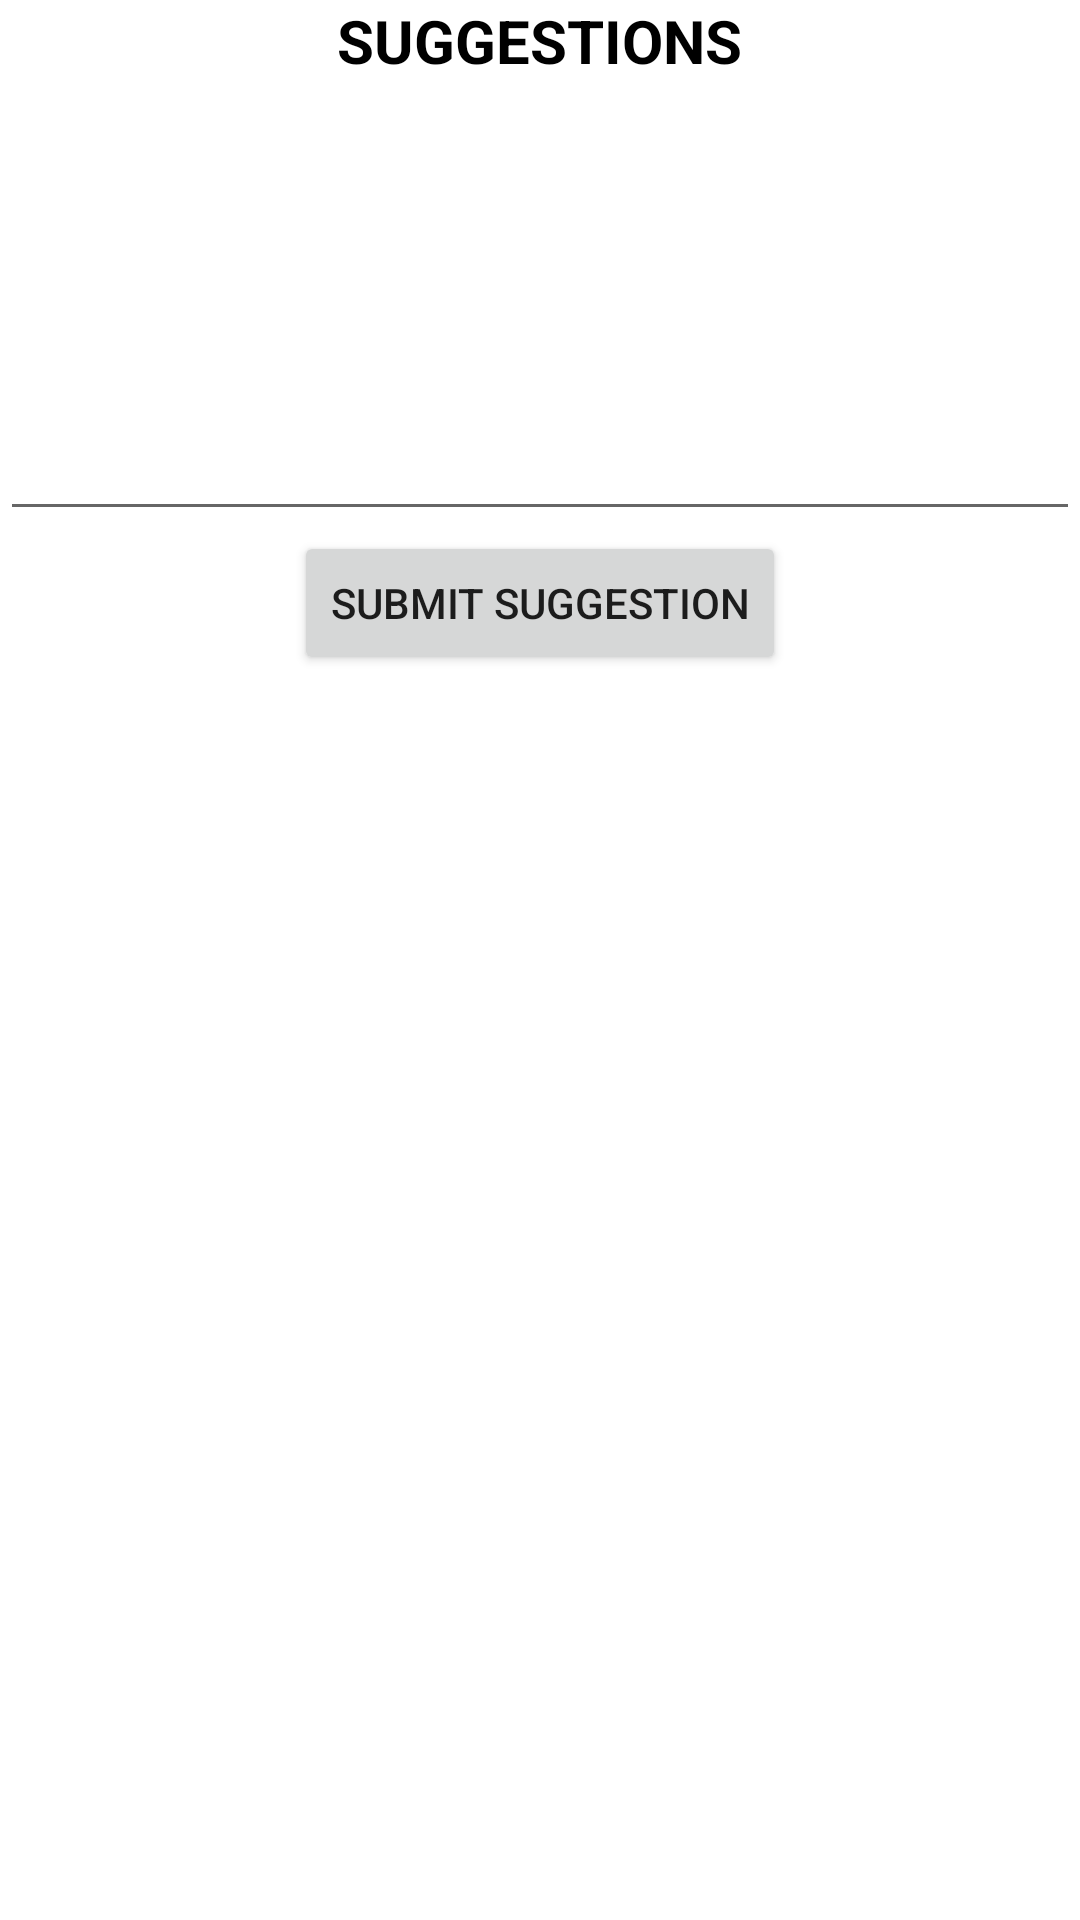

Here is an Android app screen rendered from its layout file. Give the layout XML and the strings, colors and styles it references.
<!-- AndroidManifest.xml: application theme Theme.Demoapp -->
<!-- res/layout/activity_suggestions.xml -->
<?xml version="1.0" encoding="utf-8"?>
<RelativeLayout xmlns:android="http://schemas.android.com/apk/res/android"
    xmlns:app="http://schemas.android.com/apk/res-auto"
    xmlns:tools="http://schemas.android.com/tools"
    android:layout_width="match_parent"
    android:layout_height="match_parent"
    tools:context=".suggestions">

    <TextView
        android:layout_width="wrap_content"
        android:layout_height="wrap_content"
        android:textSize="20dp"
        android:text="SUGGESTIONS"
        android:textStyle="bold"
        android:layout_centerHorizontal="true"
        android:textColor="@color/black"
        android:id="@+id/suggestion_title"/>
    <EditText
        android:layout_width="match_parent"
        android:layout_height="150dp"
        android:id="@+id/suggestion_box"
        android:layout_below="@id/suggestion_title"
        />
    <Button
        android:layout_width="wrap_content"
        android:layout_height="wrap_content"
        android:text="Submit Suggestion"
        android:id="@+id/submit_suggestion"
        android:layout_below="@id/suggestion_box"
        android:layout_centerHorizontal="true"/>


</RelativeLayout>
<!-- resources referenced by this layout -->
<resources>
  <style name="Theme.Demoapp" parent="Theme.MaterialComponents.DayNight.DarkActionBar">
          
          <item name="colorPrimary">@color/black</item>
          <item name="colorPrimaryVariant">@color/purple_700</item>
          <item name="colorOnPrimary">@color/white</item>
          
          <item name="colorSecondary">@color/teal_200</item>
          <item name="colorSecondaryVariant">@color/teal_700</item>
          <item name="colorOnSecondary">@color/black</item>
          
          <item name="android:statusBarColor">?attr/colorOnBackground</item>
          
      </style>
  <!-- not gathered from this repository: default colours our renderer supplied (Android Studio template values) -->
  <color name="purple_700">#FF3700B3</color>
  <color name="teal_200">#FF03DAC5</color>
  <color name="teal_700">#FF018786</color>
  <color name="black">#FF000000</color>
  <color name="white">#FFFFFFFF</color>
</resources>
